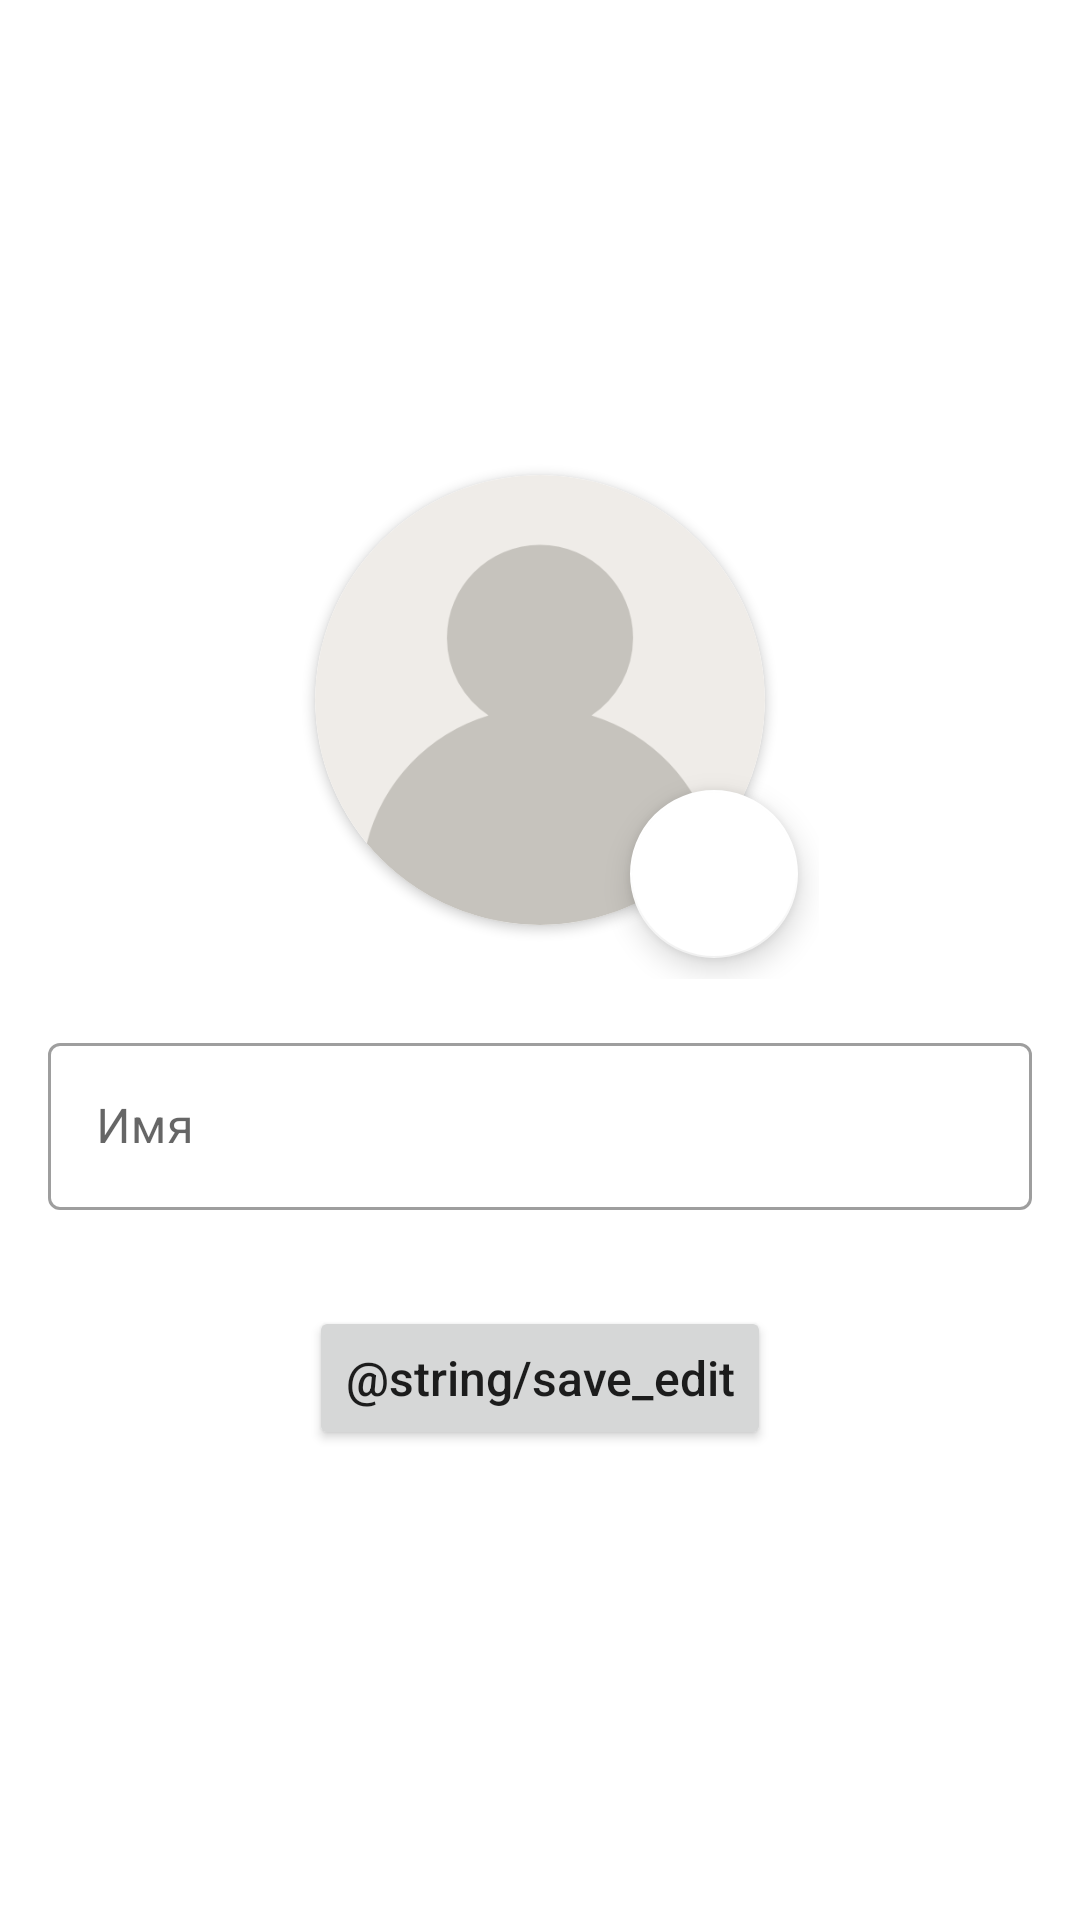

Reconstruct the res/layout file that produces this screen, plus the resources it refers to.
<!-- AndroidManifest.xml: application theme Theme.NovgorodLegends -->
<!-- res/layout/edit_profile_dialog.xml -->
<?xml version="1.0" encoding="utf-8"?>
<LinearLayout xmlns:android="http://schemas.android.com/apk/res/android"
    xmlns:app="http://schemas.android.com/apk/res-auto"
    xmlns:tools="http://schemas.android.com/tools"
    android:layout_width="match_parent"
    android:layout_height="wrap_content"
    android:layout_margin="16dp"
    android:gravity="center"
    android:orientation="vertical">

    <FrameLayout
        android:layout_width="wrap_content"
        android:layout_height="wrap_content">

        <com.google.android.material.floatingactionbutton.FloatingActionButton
            android:id="@+id/addNewImage"
            android:layout_width="wrap_content"
            android:layout_height="wrap_content"
            android:layout_gravity="bottom|end"

            android:layout_marginRight="7dp"
            android:layout_marginBottom="7dp"
            android:clickable="true"
            android:src="@drawable/ic_add"
            app:backgroundTint="@color/white"
            tools:ignore="SpeakableTextPresentCheck" />

        <androidx.cardview.widget.CardView
            android:layout_width="150dp"
            android:layout_height="150dp"
            android:layout_margin="18dp"
            app:cardCornerRadius="150dp">

            <ImageView
                android:id="@+id/newImage"
                android:layout_width="match_parent"
                android:layout_height="match_parent"
                android:scaleType="centerCrop"
                android:src="@drawable/ic_user" />
        </androidx.cardview.widget.CardView>
    </FrameLayout>

    <com.google.android.material.textfield.TextInputLayout
        style="@style/Widget.MaterialComponents.TextInputLayout.OutlinedBox"
        android:layout_width="match_parent"
        android:layout_height="wrap_content"
        android:layout_margin="16dp">

        <com.google.android.material.textfield.TextInputEditText
            android:id="@+id/editName"
            android:layout_width="match_parent"
            android:layout_height="wrap_content"
            android:hint="@string/firstname" />
    </com.google.android.material.textfield.TextInputLayout>

    <Button
        android:id="@+id/saveEdit"
        android:layout_width="wrap_content"
        android:layout_height="wrap_content"
        android:layout_margin="16dp"
        android:text="@string/save_edit"
        android:textAlignment="center"
        android:textAllCaps="false"
        android:textSize="16sp" />

</LinearLayout>
<!-- resources referenced by this layout -->
<resources>
  <color name="white">#FFFFFFFF</color>
  <!-- drawable ic_user: png bitmap (drawable-v24, 17486 bytes) -->
  <string name="firstname">Имя</string>
  <style name="Theme.NovgorodLegends" parent="Theme.MaterialComponents.DayNight.NoActionBar">
          
          <item name="colorPrimary">@color/blue</item>
          <item name="colorPrimaryVariant">@color/gray_text</item>
          <item name="colorOnPrimary">@color/white</item>
          
          <item name="colorSecondary">@color/blue</item>
          <item name="colorSecondaryVariant">@color/teal_700</item>
          <item name="colorOnSecondary">@color/black</item>
          
          <item name="android:statusBarColor" tools:targetApi="l">?attr/colorPrimaryVariant</item>
          
      </style>
  <color name="blue">#0087DD</color>
  <color name="gray_text">#BABABA</color>
  <color name="teal_700">#FF018786</color>
  <color name="black">#000000</color>
</resources>
